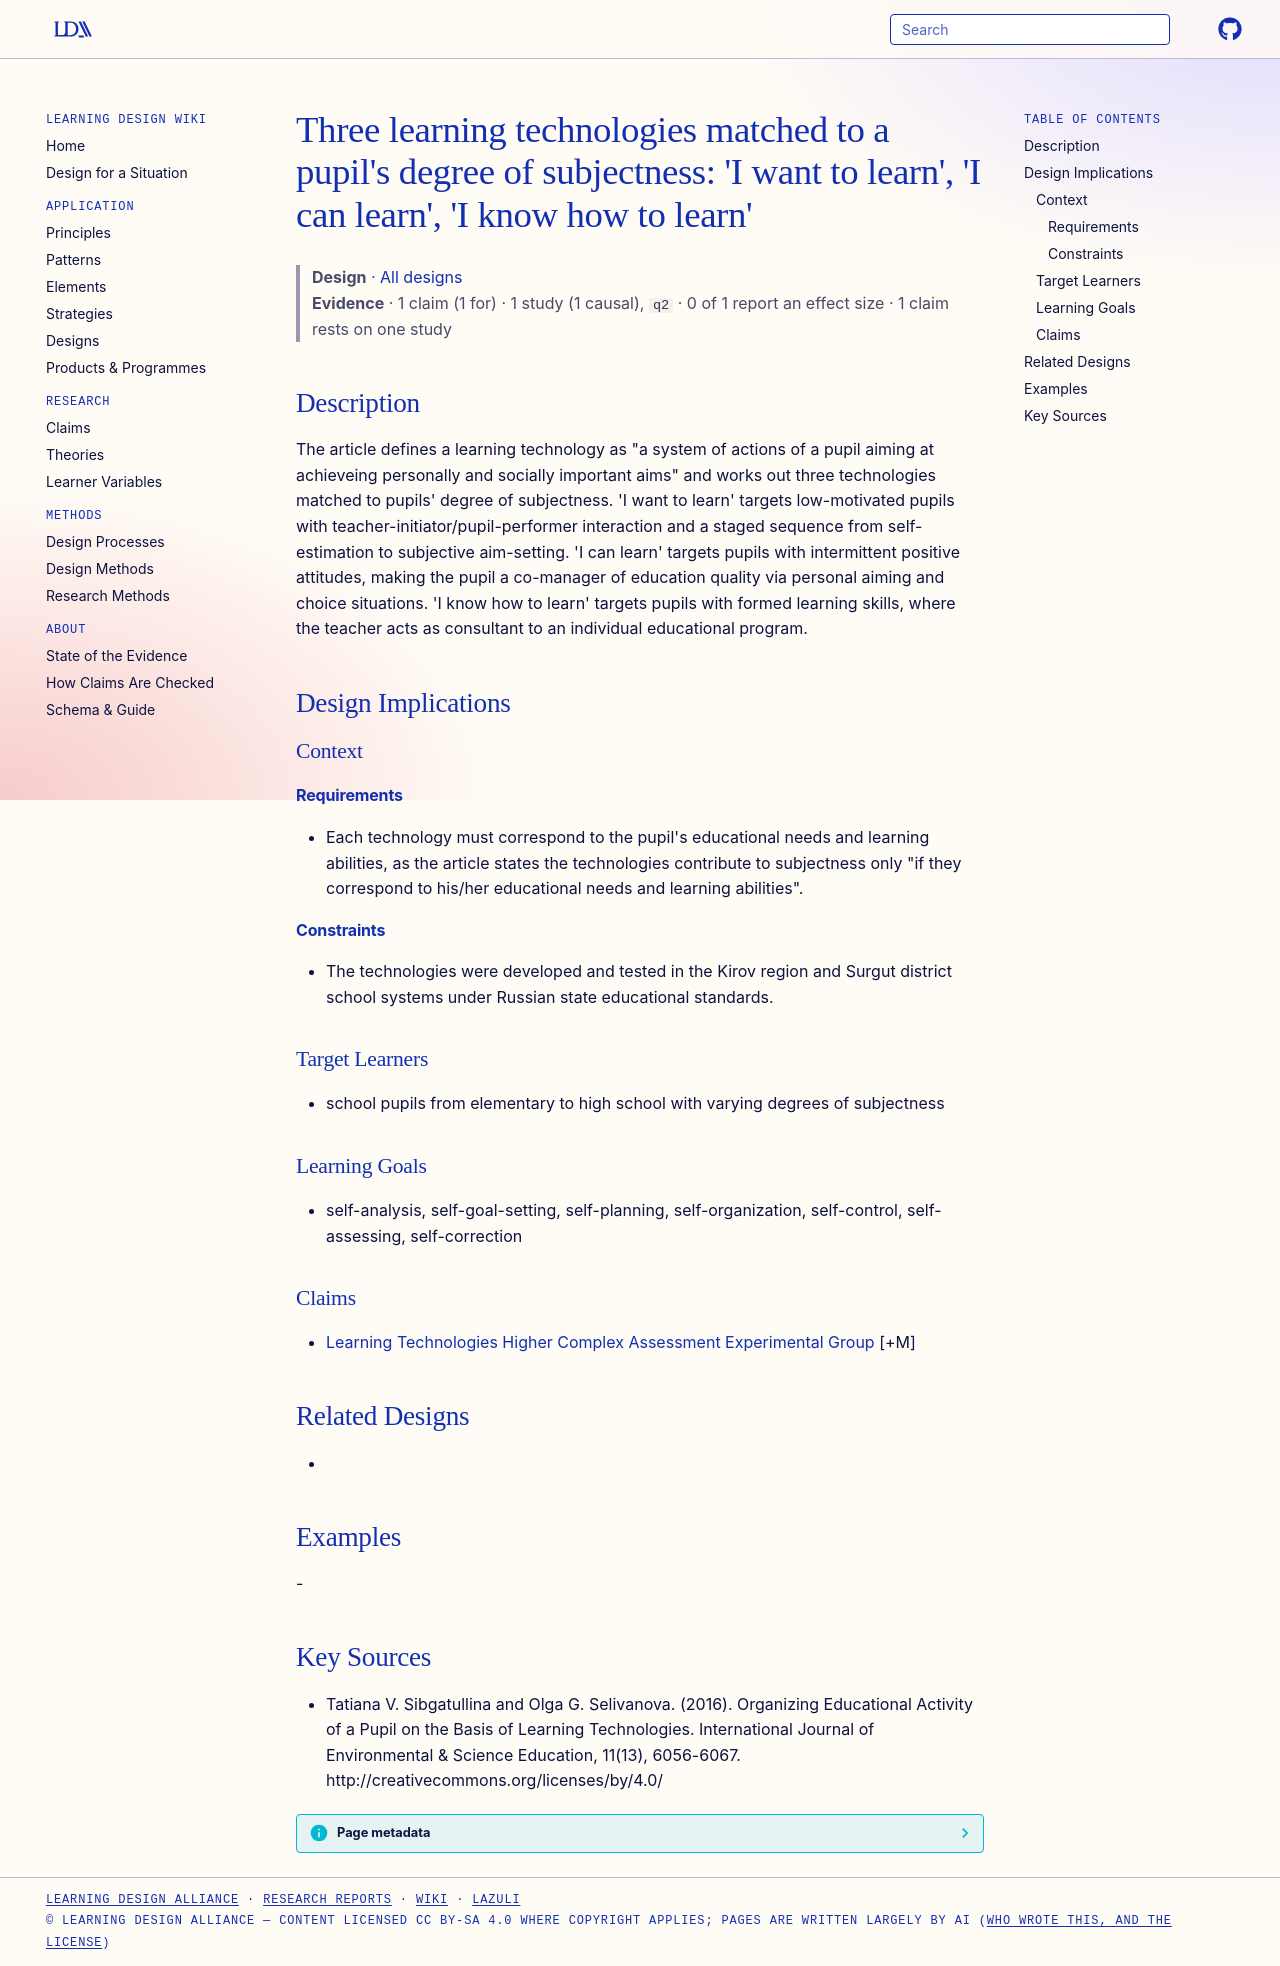

repository: Learning-Design-Alliance/learning-wiki · page: designs/three-learning-technologies-subjectness/index.html · generator: mkdocs

---
type: design
id: three-learning-technologies-subjectness
title: "Three learning technologies matched to a pupil's degree of subjectness: 'I want to learn', 'I can learn', 'I know how to learn'"
description: "The article defines a learning technology as \"a system of actions of a pupil aiming at achieveing personally and socially important aims\" and works out three technologies matched to pupils' degree of subjectness."
status: review
generated:
  by: "process:settle-candidates"
  at: 2026-11-02
sources:
  - id: tatiana-v-sibgatullina-and-olga-g-selivanova-2016
    resource: "http://creativecommons.org/licenses/by/4.0/"
    title: "Tatiana V. Sibgatullina and Olga G. Selivanova. (2016). Organizing Educational Activity of a Pupil on the Basis of Learning Technologies. International Journal of Environmental & Science Education, 11(13), 6056-6067. http://creativecommons.org/licenses/by/4.0/"
    author: Tatiana V. Sibgatullina and Olga G. Selivanova
---

# Three learning technologies matched to a pupil's degree of subjectness: 'I want to learn', 'I can learn', 'I know how to learn'

> **Design** · [All designs](index.md)
> **Evidence** · 1 claim (1 for) · 1 study (1 causal), `q2` · 0 of 1 report an effect size · 1 claim rests on one study

## Description
The article defines a learning technology as "a system of actions of a pupil aiming at achieveing personally and socially important aims" and works out three technologies matched to pupils' degree of subjectness. 'I want to learn' targets low-motivated pupils with teacher-initiator/pupil-performer interaction and a staged sequence from self-estimation to subjective aim-setting. 'I can learn' targets pupils with intermittent positive attitudes, making the pupil a co-manager of education quality via personal aiming and choice situations. 'I know how to learn' targets pupils with formed learning skills, where the teacher acts as consultant to an individual educational program.

## Design Implications

### Context
#### Requirements
- Each technology must correspond to the pupil's educational needs and learning abilities, as the article states the technologies contribute to subjectness only "if they correspond to his/her educational needs and learning abilities".
#### Constraints
- The technologies were developed and tested in the Kirov region and Surgut district school systems under Russian state educational standards.

### Target Learners
- school pupils from elementary to high school with varying degrees of subjectness

### Learning Goals
- self-analysis, self-goal-setting, self-planning, self-organization, self-control, self-assessing, self-correction

### Claims
- [Learning Technologies Higher Complex Assessment Experimental Group](../claims/learning-technologies-higher-complex-assessment-experimental-group.md) [+M]

## Related Designs
- 

## Examples
-

## Key Sources
- Tatiana V. Sibgatullina and Olga G. Selivanova. (2016). Organizing Educational Activity of a Pupil on the Basis of Learning Technologies. International Journal of Environmental & Science Education, 11(13), 6056-6067. http://creativecommons.org/licenses/by/4.0/
